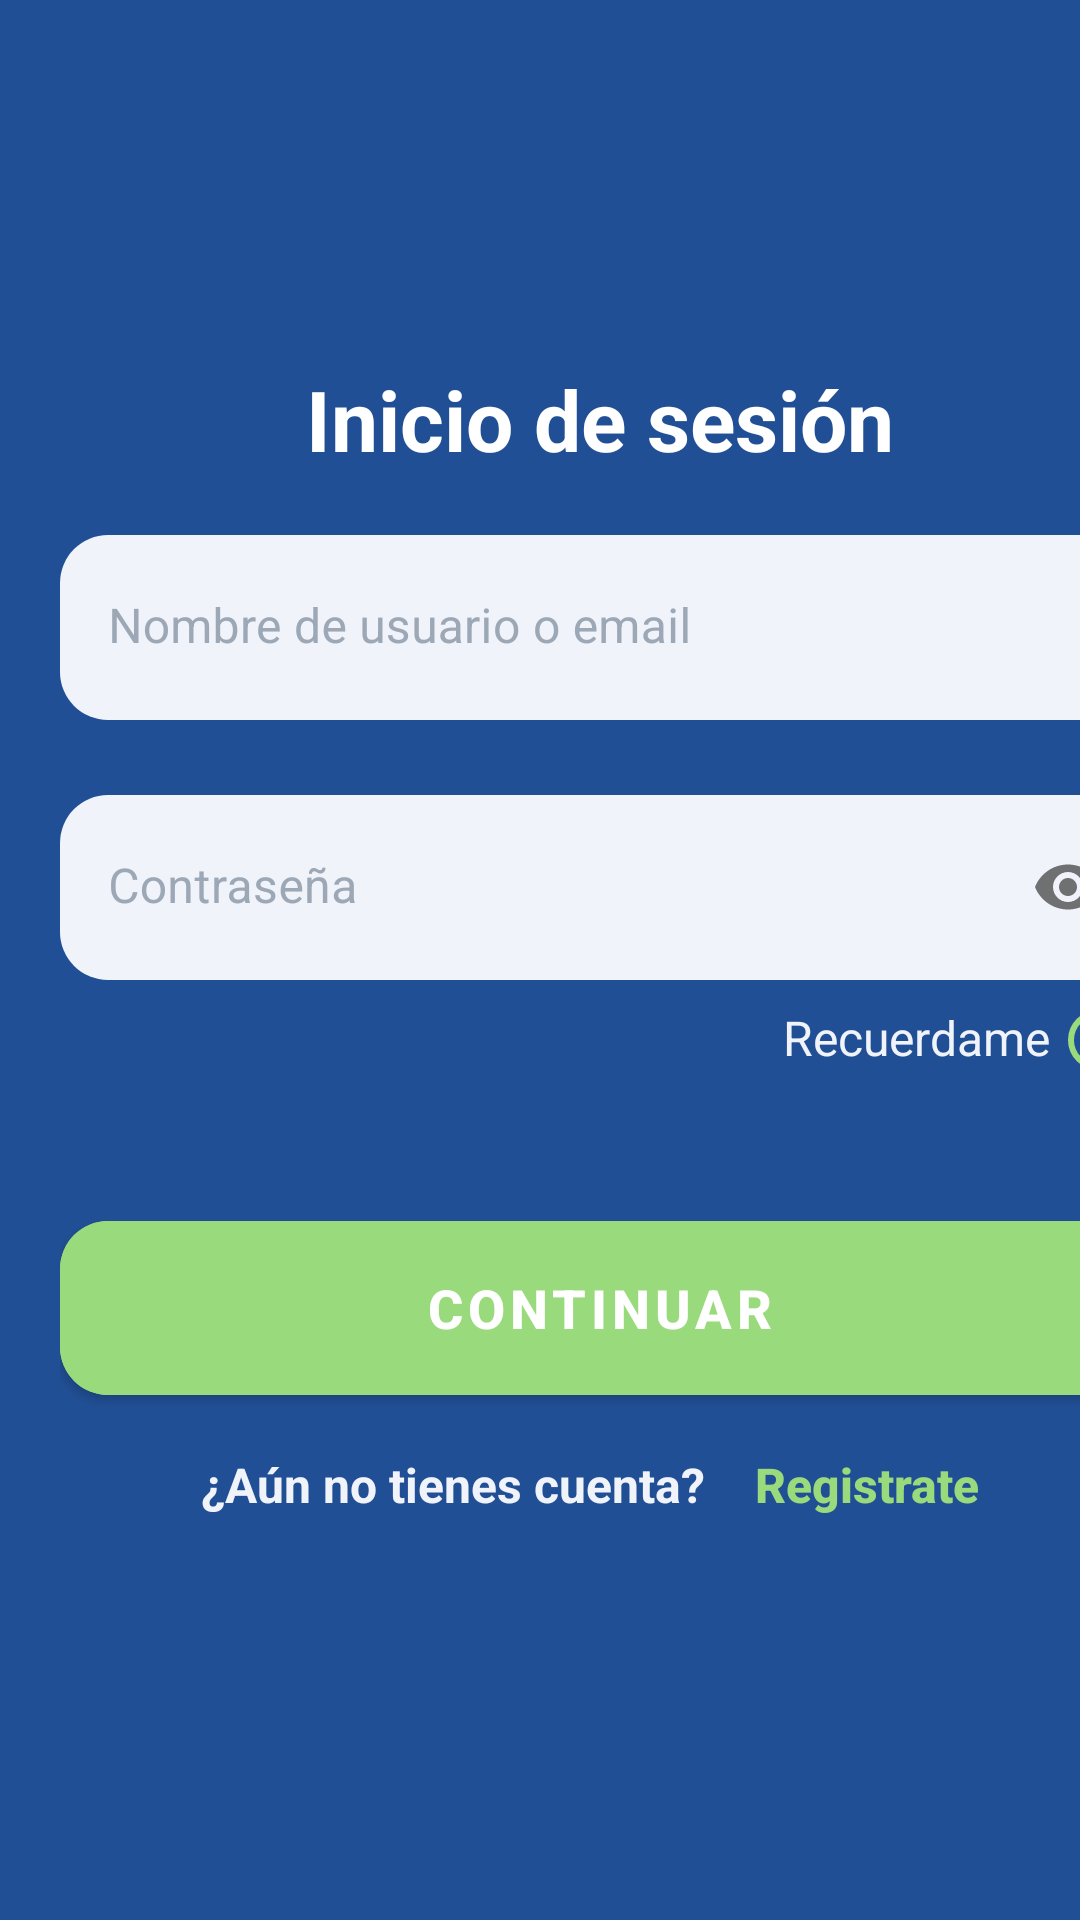

Here is an Android app screen rendered from its layout file. Give the layout XML and the strings, colors and styles it references.
<!-- AndroidManifest.xml: application theme Theme.PFCAndroid -->
<!-- res/layout/fragment_login.xml -->
<?xml version="1.0" encoding="utf-8"?>
<FrameLayout xmlns:android="http://schemas.android.com/apk/res/android"
    xmlns:app="http://schemas.android.com/apk/res-auto"
    xmlns:tools="http://schemas.android.com/tools"
    android:layout_width="match_parent"
    android:layout_height="match_parent"
    android:background="@color/blue"
    tools:context=".fragments.LoginFragment">

    <ScrollView
        android:layout_width="match_parent"
        android:layout_height="match_parent"
        android:fillViewport="true">

        <LinearLayout
            android:layout_width="match_parent"
            android:layout_height="match_parent"
            android:layout_marginStart="20dp"
            android:layout_marginEnd="20dp"
            android:gravity="center"
            android:orientation="vertical">

            <TextView
                android:layout_width="match_parent"
                android:layout_height="wrap_content"
                android:layout_marginBottom="20dp"
                android:text="Inicio de sesión"
                android:textAlignment="center"
                android:textColor="@color/white"
                android:textSize="28dp"
                android:textStyle="bold"
                app:layout_constraintEnd_toEndOf="parent"
                app:layout_constraintStart_toStartOf="parent"></TextView>

            <com.google.android.material.textfield.TextInputLayout
                android:id="@+id/tiLoginEmail"
                android:layout_width="match_parent"
                android:layout_height="wrap_content"
                android:hint="Nombre de usuario o email"
                android:textColorHint="@color/light_grey"
                app:boxStrokeWidth="0dp"
                app:boxStrokeWidthFocused="0dp"
                app:shapeAppearanceOverlay="@style/ShapeAppearance.Material3.Corner.Large">

                <com.google.android.material.textfield.TextInputEditText
                    android:id="@+id/etLoginEmail"
                    android:layout_width="match_parent"
                    android:layout_height="wrap_content"
                    android:backgroundTint="@color/blue_white"
                    android:inputType="textEmailAddress"
                    android:maxLines="1"
                    android:paddingTop="30dp" />

            </com.google.android.material.textfield.TextInputLayout>

            <com.google.android.material.textfield.TextInputLayout
                android:layout_width="match_parent"
                android:layout_height="wrap_content"
                android:layout_marginTop="25dp"
                android:hint="Contraseña"
                android:textColorHint="@color/light_grey"
                app:boxStrokeWidth="0dp"
                app:boxStrokeWidthFocused="0dp"
                app:passwordToggleEnabled="true"
                app:shapeAppearanceOverlay="@style/ShapeAppearance.Material3.Corner.Large">

                <com.google.android.material.textfield.TextInputEditText
                    android:id="@+id/etLoginPassword"
                    android:layout_width="match_parent"
                    android:layout_height="wrap_content"
                    android:backgroundTint="@color/blue_white"
                    android:inputType="textPassword"
                    android:maxLines="1"
                    android:paddingTop="30dp" />
            </com.google.android.material.textfield.TextInputLayout>

            <LinearLayout
                android:layout_width="match_parent"
                android:layout_height="wrap_content"
                android:layout_marginTop="5dp"
                android:gravity="right"
                android:orientation="horizontal">

                <TextView
                    android:layout_width="wrap_content"
                    android:layout_height="wrap_content"
                    android:text="Recuerdame"
                    android:textColor="@color/blue_white"
                    android:textSize="16dp"
                    android:textStyle="normal" />

                <RadioButton
                    android:id="@+id/rbRecordar"
                    android:layout_width="30dp"
                    android:layout_height="30dp"
                    android:buttonTint="@color/green"
                    android:text="" />
            </LinearLayout>

            <TextView
                android:id="@+id/tvLoginError"
                android:layout_width="match_parent"
                android:layout_height="wrap_content"
                android:text=""
                android:layout_marginTop="10dp"
                android:layout_marginBottom="5dp"
                android:textAlignment="center"
                android:textColor="@color/red"
                android:textSize="18dp"
                android:textStyle="bold"></TextView>

            <com.google.android.material.button.MaterialButton
                android:id="@+id/btnLogin"
                android:layout_width="match_parent"
                android:layout_height="70dp"
                android:layout_marginTop="0dp"
                android:backgroundTint="@color/green"
                android:text="CONTINUAR"
                android:textSize="18dp"
                android:textStyle="bold"
                app:cornerRadius="16dp">

            </com.google.android.material.button.MaterialButton>

            <LinearLayout
                android:layout_width="match_parent"
                android:layout_height="wrap_content"
                android:gravity="center"
                android:orientation="horizontal">

                <TextView
                    android:layout_width="wrap_content"
                    android:layout_height="wrap_content"
                    android:text="¿Aún no tienes cuenta?"
                    android:textColor="@color/blue_white"
                    android:textSize="16dp"
                    android:textStyle="bold"></TextView>

                <Button
                    android:id="@+id/btnLoginirRegistro"
                    android:layout_width="wrap_content"
                    android:layout_height="wrap_content"
                    android:padding="0dp"
                    android:layout_marginLeft="10dp"
                    android:text="Registrate"
                    android:textAllCaps="false"
                    android:textColor="@color/green"
                    android:textSize="16dp"
                    android:background="@android:color/transparent"
                    android:textStyle="bold"></Button>
            </LinearLayout>
        </LinearLayout>
    </ScrollView>


</FrameLayout>
<!-- resources referenced by this layout -->
<resources>
  <color name="blue">#214F95</color>
  <color name="blue_white">#F0F3F9</color>
  <color name="green">#FF99DA7C</color>
  <color name="light_grey">#9DA8B7</color>
  <color name="red">#FF1200</color>
  <color name="white">#FFFFFFFF</color>
  <style name="Theme.PFCAndroid" parent="Theme.MaterialComponents.DayNight.NoActionBar">
          
          <item name="colorPrimary">@color/blue</item>
          <item name="colorPrimaryVariant">@color/blue</item>
          <item name="colorOnPrimary">@color/white</item>
          
          <item name="colorSecondary">@color/green</item>
          <item name="colorSecondaryVariant">@color/teal_700</item>
          <item name="colorOnSecondary">@color/white</item>
          
          <item name="android:statusBarColor">@color/black</item>
          
      </style>
  <color name="teal_700">#FF018786</color>
  <color name="black">#FF000000</color>
</resources>
